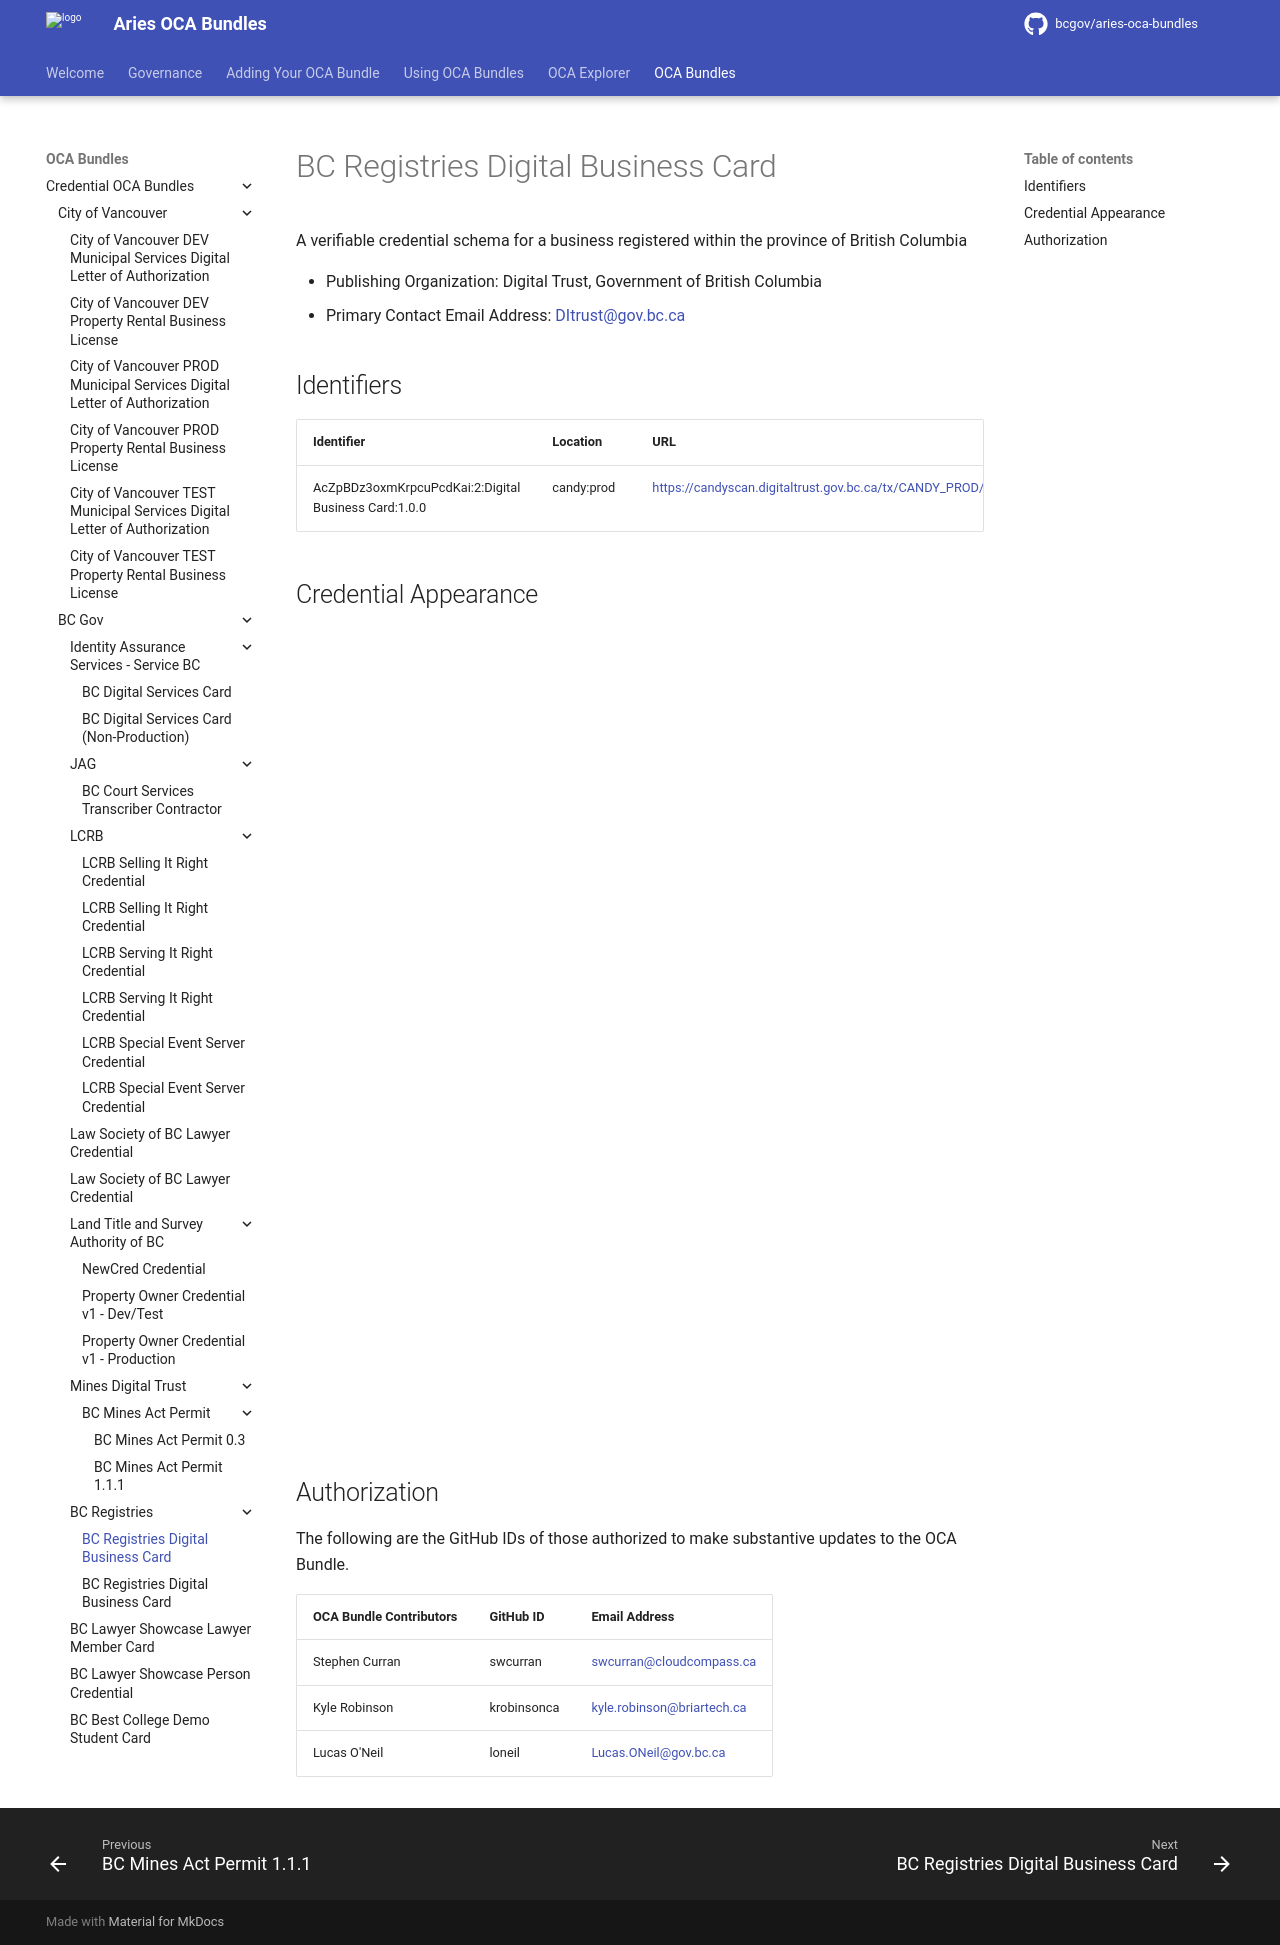

repository: bcgov/aries-oca-bundles · page: OCABundles/schema/bcgov-digital-trust/bc-registries/business-card/index.html · generator: mkdocs

# BC Registries Digital Business Card

A verifiable credential schema for a business registered within the province of British Columbia

- Publishing Organization: Digital Trust, Government of British Columbia
- Primary Contact Email Address: DItrust@gov.bc.ca

## Identifiers

| Identifier                                           | Location   | URL                                                               |
| ---------------------------------------------------- | ---------- | ----------------------------------------------------------------- |
| AcZpBDz3oxmKrpcuPcdKai:2:Digital Business Card:1.0.0 | candy:prod | https://candyscan.digitaltrust.gov.bc.ca/tx/CANDY_PROD/domain/350 |

## Authorization

The following are the GitHub IDs of those authorized to make substantive updates to the OCA Bundle.

| OCA Bundle Contributors | GitHub ID   | Email Address              |
| ----------------------- | ----------- | -------------------------- |
| Stephen Curran          | swcurran    | swcurran@cloudcompass.ca   |
| Kyle Robinson           | krobinsonca | kyle.robinson@briartech.ca |
| Lucas O'Neil            | loneil      | Lucas.ONeil@gov.bc.ca      |
